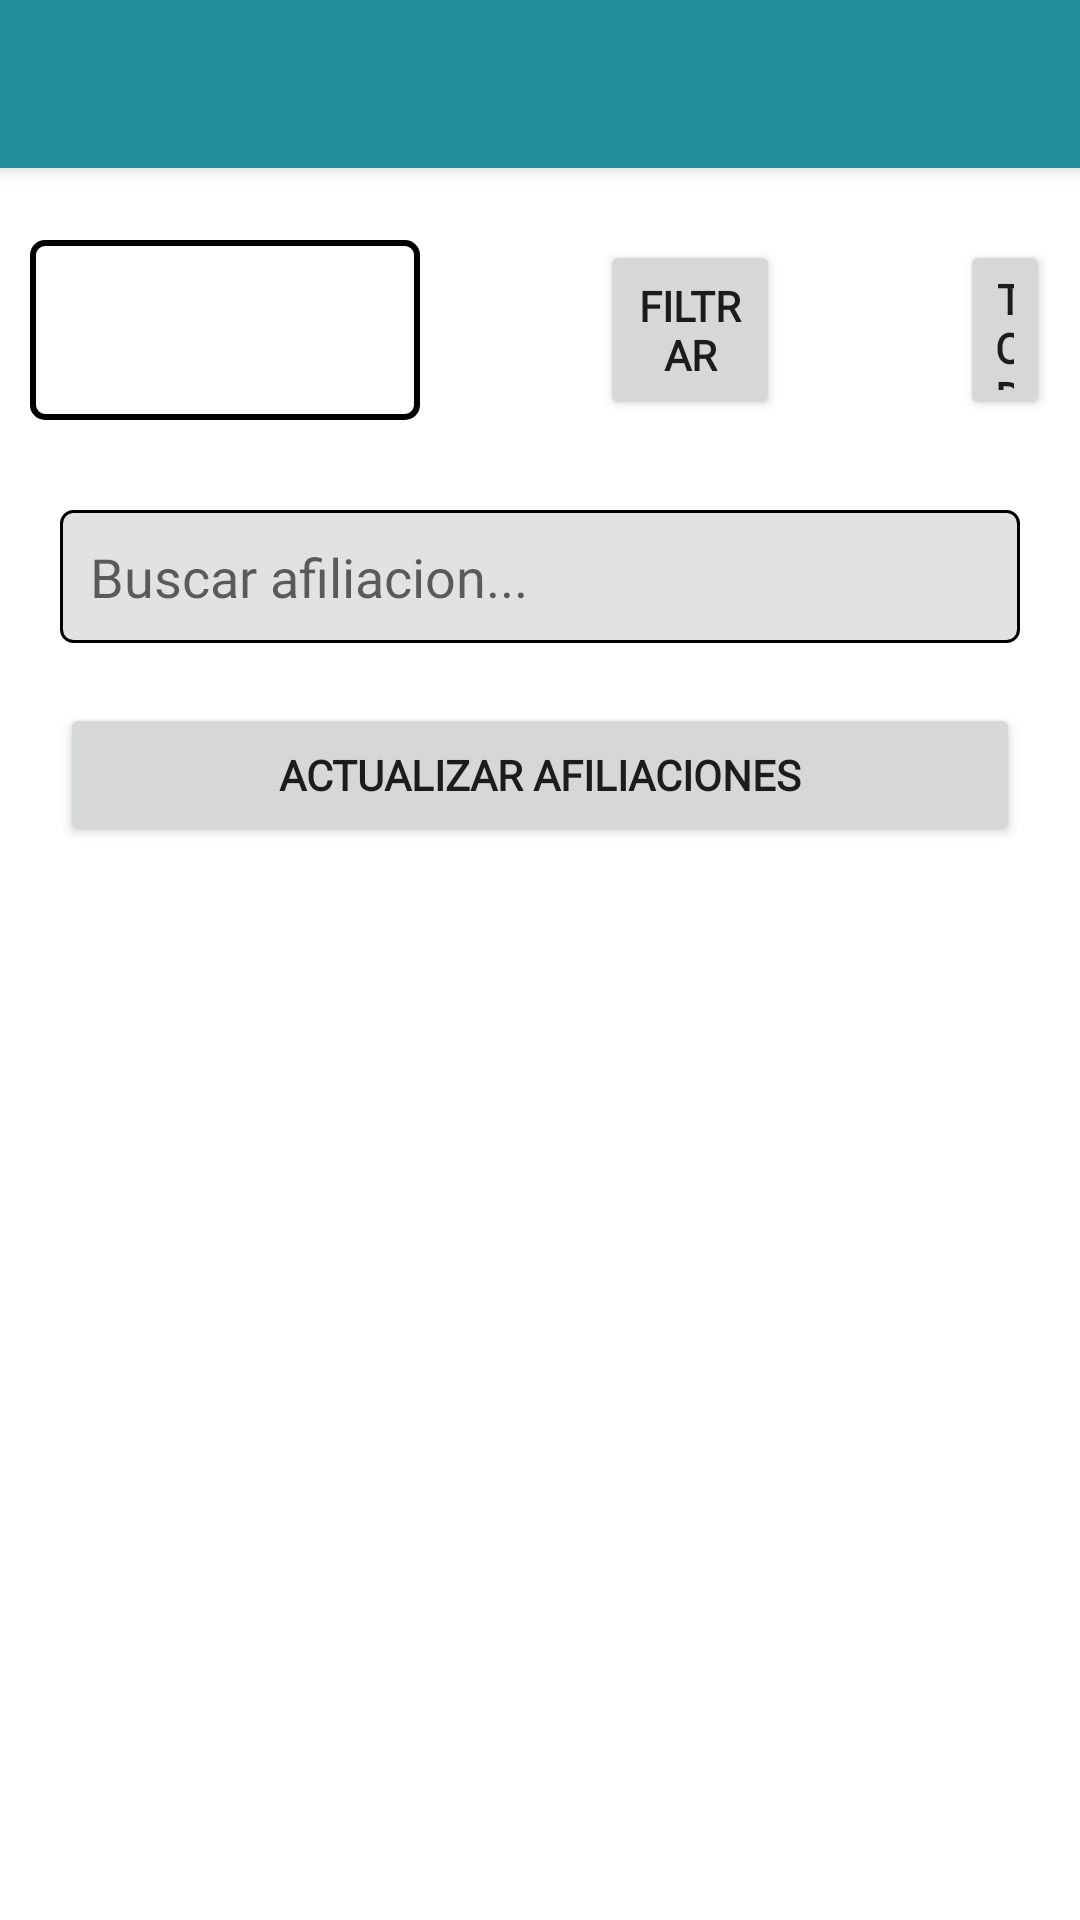

Layout XML and referenced resources for this Android screen:
<!-- AndroidManifest.xml: application theme Theme.Proyecto_AssassinsCreed -->
<!-- res/layout/activity_listar_afiliaciones.xml -->
<?xml version="1.0" encoding="utf-8"?>
<androidx.drawerlayout.widget.DrawerLayout xmlns:android="http://schemas.android.com/apk/res/android"
    xmlns:app="http://schemas.android.com/apk/res-auto"
    xmlns:tools="http://schemas.android.com/tools"
    android:layout_width="match_parent"
    android:layout_height="match_parent"
    android:id="@+id/drawer_layout"
    tools:context=".ListarAfiliaciones"
    tools:openDrawer="start">

    <androidx.constraintlayout.widget.ConstraintLayout
        android:layout_width="match_parent"
        android:layout_height="match_parent">

    <include
        layout="@layout/app_bar_main"
        android:layout_width="match_parent"
        android:layout_height="match_parent"/>

        <Spinner
            android:layout_width="match_parent"
            android:layout_height="60dp"
            android:id="@+id/spLideres"
            app:layout_constraintTop_toTopOf="parent"
            app:layout_constraintRight_toLeftOf="@id/bFiltro"
            android:layout_marginTop="80dp"
            android:layout_marginRight="220dp"
            android:background="@drawable/spinner_border"
            android:layout_marginLeft="10dp"/>

        <Button
            android:layout_width="match_parent"
            android:layout_height="60dp"
            android:id="@+id/bFiltro"
            android:layout_marginTop="80dp"
            app:layout_constraintTop_toTopOf="parent"
            app:layout_constraintRight_toRightOf="parent"
            android:layout_marginLeft="200dp"
            android:layout_marginRight="100dp"
            android:text="FILTRAR"
            android:fontFamily="@font/cinzel_regular"
            android:textStyle="bold"/>

        <Button
            android:layout_width="match_parent"
            android:layout_height="60dp"
            android:id="@+id/bRestablecerFiltro"
            android:layout_marginTop="80dp"
            app:layout_constraintTop_toTopOf="parent"
            app:layout_constraintLeft_toRightOf="@id/bFiltro"
            android:layout_marginLeft="320dp"
            android:layout_marginRight="10dp"
            android:text="TODO"
            android:fontFamily="@font/cinzel_regular"
            android:textStyle="bold"/>

    <EditText
        android:id="@+id/buscadorAfiliaciones"
        android:layout_width="match_parent"
        android:layout_height="wrap_content"
        android:ems="10"
        android:inputType="text"
        android:layout_marginLeft="20dp"
        android:layout_marginRight="20dp"
        android:layout_marginTop="30dp"
        android:hint="Buscar afiliacion..."
        app:layout_constraintStart_toStartOf="parent"
        app:layout_constraintTop_toBottomOf="@id/spLideres"
        android:fontFamily="@font/cinzel_regular"
        android:maxLines="1"
        android:background="@drawable/bordes_cuadro_texto"
        android:padding="10dp"/>

        <Button
            android:id="@+id/bActualizarAfiliacion"
            android:layout_width="match_parent"
            android:layout_height="wrap_content"
            android:layout_margin="20dp"
            android:layout_marginBottom="80dp"
            android:text="ACTUALIZAR AFILIACIONES"
            app:layout_constraintTop_toBottomOf="@id/buscadorAfiliaciones"
            app:layout_constraintLeft_toLeftOf="parent"
            android:fontFamily="@font/cinzel_regular"
            android:textStyle="bold"/>

    <androidx.recyclerview.widget.RecyclerView
        android:id="@+id/recyclerAfiliaciones"
        android:layout_width="match_parent"
        android:layout_height="match_parent"
        android:layout_marginTop="280dp"
        app:layout_constraintTop_toBottomOf="@id/bActualizarAfiliacion"
        app:layout_constraintLeft_toLeftOf="parent"/>
    </androidx.constraintlayout.widget.ConstraintLayout>

    <com.google.android.material.navigation.NavigationView
        android:layout_width="wrap_content"
        android:layout_height="match_parent"
        android:id="@+id/nav_view"
        android:layout_gravity="start"
        app:headerLayout="@layout/new_header_main"
        app:menu="@menu/menu_drawer"
        tools:ignore="MissingConstraints" />
</androidx.drawerlayout.widget.DrawerLayout>
<!-- res/layout/app_bar_main.xml (included above) -->
<?xml version="1.0" encoding="utf-8"?>
<androidx.coordinatorlayout.widget.CoordinatorLayout xmlns:android="http://schemas.android.com/apk/res/android"
    xmlns:tools="http://schemas.android.com/tools"
    android:layout_width="match_parent"
    android:layout_height="match_parent"
    xmlns:app="http://schemas.android.com/apk/res-auto"
    tools:context=".InicioActivity">

    <com.google.android.material.appbar.AppBarLayout
        android:layout_width="match_parent"
        android:layout_height="wrap_content"
        android:fitsSystemWindows="true">

        <androidx.appcompat.widget.Toolbar
            android:layout_width="match_parent"
            android:layout_height="match_parent"
            android:id="@+id/toolbarMenu"
            android:background="#248e9e"
            app:layout_scrollFlags="scroll|enterAlways"
            />
    </com.google.android.material.appbar.AppBarLayout>

</androidx.coordinatorlayout.widget.CoordinatorLayout>
<!-- res/layout/new_header_main.xml (included above) -->
<?xml version="1.0" encoding="utf-8"?>
<LinearLayout
    xmlns:android="http://schemas.android.com/apk/res/android"
    android:layout_width="match_parent"
    android:layout_height="160dp"
    android:id="@+id/nav_header"
    android:background="@color/black"
    android:clickable="true"
    android:focusable="true"
    android:gravity="bottom"
    android:orientation="vertical"
    android:padding="16dp"
    android:theme="@style/ThemeOverlay.AppCompat.Dark">

    <ImageView
        android:layout_width="64dp"
        android:layout_height="64dp"
        android:id="@+id/imagenCabecera"
        android:src="@drawable/logo"/>

    <TextView
        android:layout_width="match_parent"
        android:layout_height="match_parent"
        android:id="@+id/tituloMenu"
        android:paddingTop="16dp"
        android:text="ODYSSEY"
        android:textAppearance="@style/TextAppearance.AppCompat.Body1"
        android:fontFamily="@font/cinzel_regular"
        />

</LinearLayout>
<!-- resources referenced by this layout -->
<resources>
  <!-- drawable bordes_cuadro_texto (drawable) -->
  <?xml version="1.0" encoding="utf-8"?>
  <shape xmlns:android="http://schemas.android.com/apk/res/android">
      <solid android:color="#80c7c5c5" /> 
      <stroke
          android:width="1dp"
          android:color="#000000" /> 
      <corners android:radius="4dp" /> 
  </shape>
  <!-- drawable logo: png bitmap (drawable, 3487 bytes) -->
  <!-- drawable spinner_border (drawable) -->
  <shape xmlns:android="http://schemas.android.com/apk/res/android">
      <solid android:color="#FFFFFF"/> 
      <stroke android:width="2dp" android:color="#000000"/> 
      <corners android:radius="4dp"/> 
      <padding android:left="4dp" android:top="4dp" android:right="4dp" android:bottom="4dp" />
  </shape>
  <style name="Theme.Proyecto_AssassinsCreed" parent="Base.Theme.Proyecto_AssassinsCreed" />
  <style name="Base.Theme.Proyecto_AssassinsCreed" parent="Theme.MaterialComponents.DayNight.DarkActionBar">
          
          
          <item name="colorPrimary">#607D8B</item>
          <item name="colorPrimaryDark">#455A64</item>
          <item name="colorAccent">#FFC107</item>
          <item name="windowActionBar">false</item>
          <item name="windowNoTitle">true</item>
      </style>
  <!-- not gathered from this repository: default colours our renderer supplied (Android Studio template values) -->
  <color name="black">#FF000000</color>
</resources>
